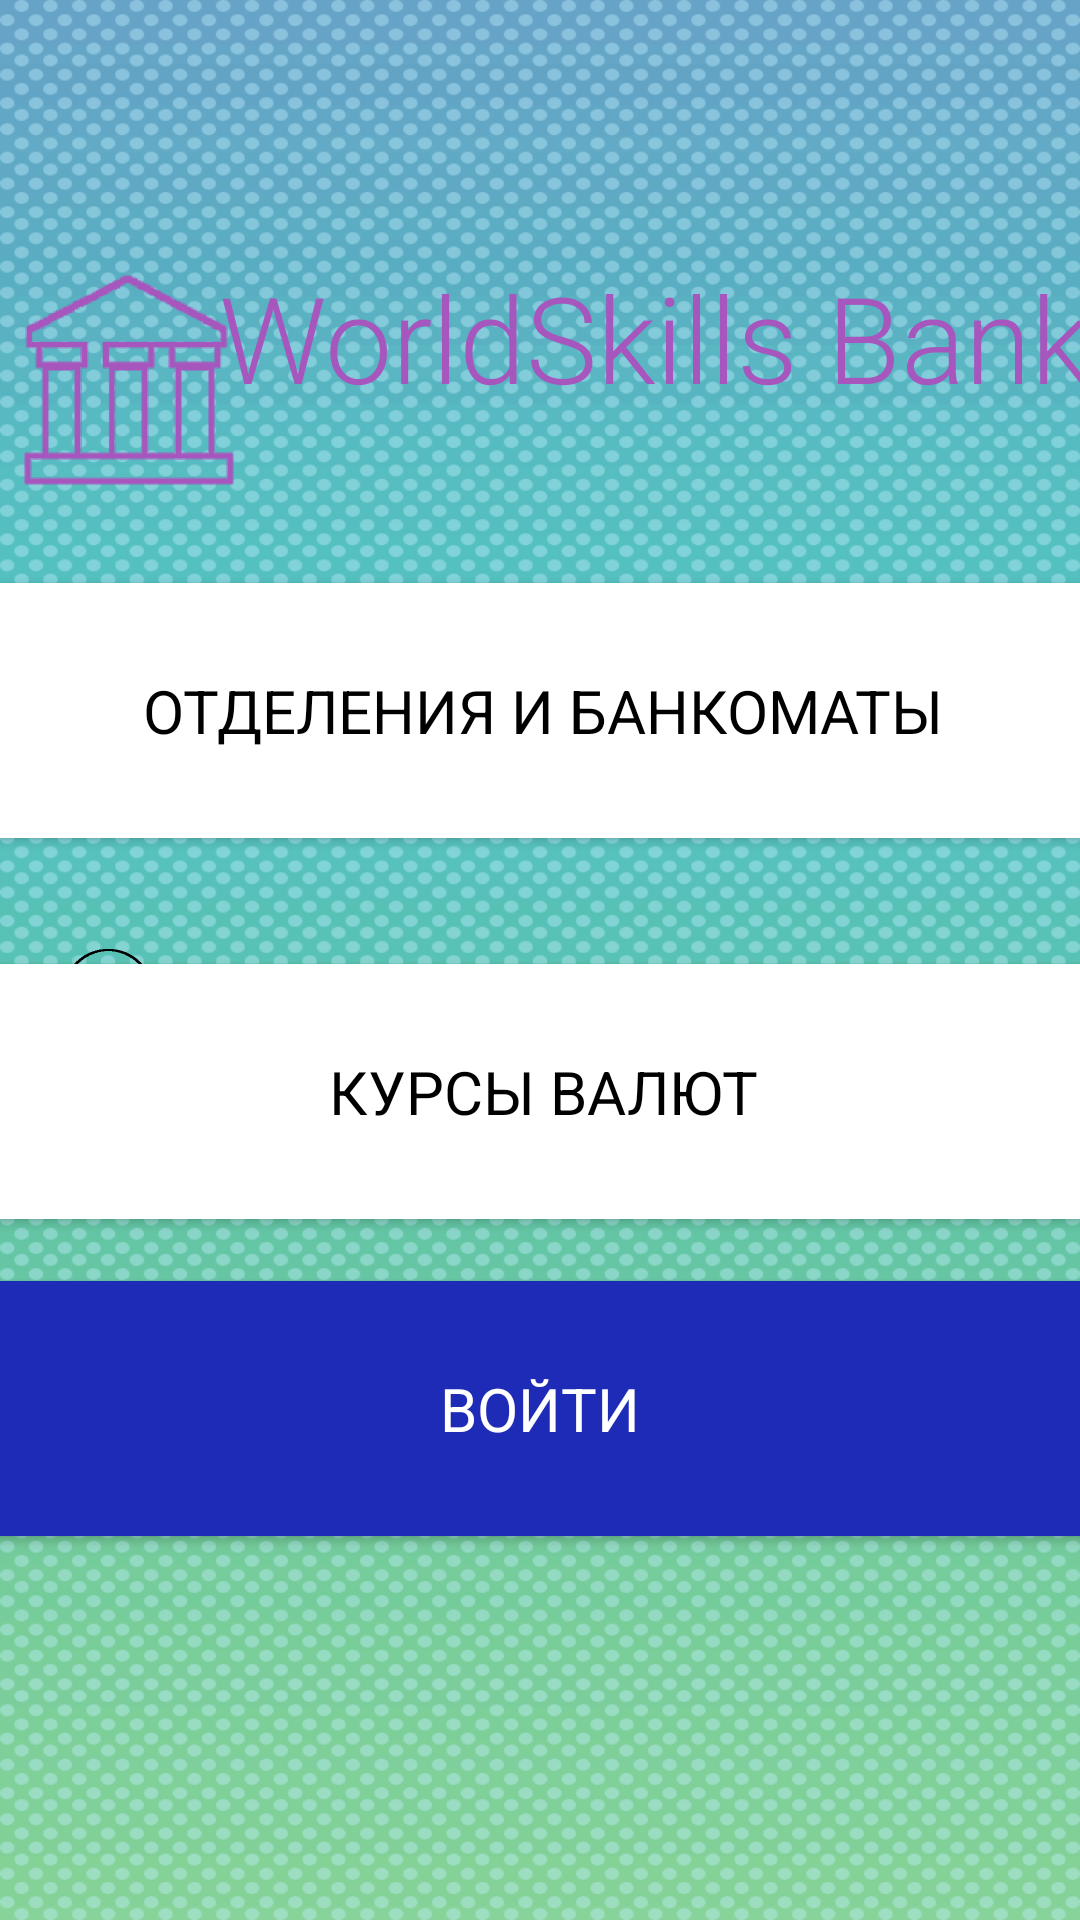

Here is an Android app screen rendered from its layout file. Give the layout XML and the strings, colors and styles it references.
<!-- AndroidManifest.xml: application theme Theme.WorldSkillsBank -->
<!-- res/layout/activity_main.xml -->
<?xml version="1.0" encoding="utf-8"?>
<androidx.constraintlayout.widget.ConstraintLayout xmlns:android="http://schemas.android.com/apk/res/android"
    xmlns:app="http://schemas.android.com/apk/res-auto"
    xmlns:tools="http://schemas.android.com/tools"
    android:id="@+id/linearLayout2"
    android:layout_width="match_parent"
    android:layout_height="match_parent"
    android:background="@drawable/bckg2"
    android:orientation="vertical"
    tools:context=".MainActivity">


    <ImageView
        android:id="@+id/imageView"
        android:layout_width="70dp"
        android:layout_height="70dp"
        android:layout_marginStart="8dp"
        app:layout_constraintBottom_toBottomOf="parent"
        app:layout_constraintStart_toStartOf="parent"
        app:layout_constraintTop_toTopOf="parent"
        app:layout_constraintVertical_bias="0.161"
        app:srcCompat="@drawable/bank">

    </ImageView>

    <TextView
        android:layout_width="wrap_content"
        android:layout_height="wrap_content"
        android:fontFamily="sans-serif-light"
        android:text="@string/worldskills_bank"
        android:textColor="#A656BD"
        android:textSize="40sp"
        app:layout_constraintBottom_toTopOf="@+id/button2"
        app:layout_constraintEnd_toEndOf="parent"
        app:layout_constraintHorizontal_bias="0.581"
        app:layout_constraintStart_toEndOf="@+id/imageView"
        app:layout_constraintTop_toTopOf="parent"
        app:layout_constraintVertical_bias="0.634">

    </TextView>

    <Button
        android:id="@+id/button2"
        android:layout_width="377dp"
        android:layout_height="97dp"
        android:backgroundTint="@color/white"
        android:fontFamily="sans-serif"
        android:text="@string/txt1"
        android:textColor="@color/black"
        android:textSize="20sp"
        app:cornerRadius="10dp"
        app:layout_constraintBottom_toBottomOf="parent"
        app:layout_constraintEnd_toEndOf="parent"
        app:layout_constraintHorizontal_bias="0.47"
        app:layout_constraintStart_toStartOf="parent"
        app:layout_constraintTop_toTopOf="parent"
        app:layout_constraintVertical_bias="0.347">

    </Button>

    <Button
        android:id="@+id/button3"
        android:layout_width="377dp"
        android:layout_height="97dp"
        android:backgroundTint="@color/white"
        android:fontFamily="sans-serif"
        android:text="@string/txt2"
        android:textColor="@color/black"
        android:textSize="20sp"
        app:cornerRadius="10dp"
        app:layout_constraintBottom_toBottomOf="parent"
        app:layout_constraintEnd_toEndOf="parent"
        app:layout_constraintHorizontal_bias="0.47"
        app:layout_constraintStart_toStartOf="parent"
        app:layout_constraintTop_toBottomOf="@+id/button2"
        app:layout_constraintVertical_bias="0.116">

    </Button>

    <ImageView
        android:id="@+id/imageView2"
        android:layout_width="50dp"
        android:layout_height="50dp"
        app:layout_constraintBottom_toBottomOf="parent"
        app:layout_constraintEnd_toEndOf="parent"
        app:layout_constraintHorizontal_bias="0.044"
        app:layout_constraintStart_toStartOf="parent"
        app:layout_constraintTop_toTopOf="parent"
        app:layout_constraintVertical_bias="0.356"
        app:srcCompat="@drawable/b1" />

    <ImageView
        android:id="@+id/imageView3"
        android:layout_width="50dp"
        android:layout_height="50dp"
        app:layout_constraintBottom_toBottomOf="parent"
        app:layout_constraintEnd_toEndOf="parent"
        app:layout_constraintHorizontal_bias="0.044"
        app:layout_constraintStart_toStartOf="parent"
        app:layout_constraintTop_toTopOf="parent"
        app:layout_constraintVertical_bias="0.519"
        app:srcCompat="@drawable/b2" />

    <TextView
        android:id="@+id/textView2"
        android:layout_width="wrap_content"
        android:layout_height="wrap_content"
        android:text="@string/date"
        android:textColor="#989898"
        app:layout_constraintBottom_toBottomOf="parent"
        app:layout_constraintEnd_toEndOf="parent"
        app:layout_constraintHorizontal_bias="0.879"
        app:layout_constraintStart_toStartOf="parent"
        app:layout_constraintTop_toTopOf="parent"
        app:layout_constraintVertical_bias="0.516" />

    <TextView
        android:id="@+id/textView3"
        android:layout_width="wrap_content"
        android:layout_height="wrap_content"
        android:text="@string/usd_c"
        app:layout_constraintBottom_toBottomOf="parent"
        app:layout_constraintEnd_toEndOf="parent"
        app:layout_constraintHorizontal_bias="0.127"
        app:layout_constraintStart_toStartOf="parent"
        app:layout_constraintTop_toTopOf="parent"
        app:layout_constraintVertical_bias="0.577" />

    <TextView
        android:id="@+id/textView4"
        android:layout_width="wrap_content"
        android:layout_height="wrap_content"
        android:text="@string/eur_с"
        app:layout_constraintBottom_toBottomOf="parent"
        app:layout_constraintEnd_toEndOf="parent"
        app:layout_constraintHorizontal_bias="0.861"
        app:layout_constraintStart_toStartOf="parent"
        app:layout_constraintTop_toTopOf="parent"
        app:layout_constraintVertical_bias="0.577" />

    <Button
        android:id="@+id/button4"
        android:layout_width="377dp"
        android:layout_height="97dp"
        android:backgroundTint="#1D2BB6"
        android:fontFamily="sans-serif"
        android:text="@string/txt3"
        android:textColor="@color/white"
        android:textSize="20sp"
        app:cornerRadius="10dp"
        app:layout_constraintBottom_toBottomOf="parent"
        app:layout_constraintEnd_toEndOf="parent"
        app:layout_constraintHorizontal_bias="0.529"
        app:layout_constraintStart_toStartOf="parent"
        app:layout_constraintTop_toBottomOf="@+id/button2"
        app:layout_constraintVertical_bias="0.526">

    </Button>

</androidx.constraintlayout.widget.ConstraintLayout>
<!-- resources referenced by this layout -->
<resources>
  <color name="black">#FF000000</color>
  <color name="white">#FFFFFFFF</color>
  <!-- drawable b1: png bitmap (drawable, 4830 bytes) -->
  <!-- drawable b2: png bitmap (drawable, 9459 bytes) -->
  <!-- drawable bank: png bitmap (drawable, 4871 bytes) -->
  <!-- drawable bckg2: png bitmap (drawable, 93262 bytes) -->
  <string name="date">31.12.2018</string>
  <string name="txt1">Отделения и банкоматы</string>
  <string name="txt2">Курсы валют</string>
  <string name="txt3">ВОЙТИ</string>
  <string name="usd_c">USD 91.37</string>
  <string name="worldskills_bank">WorldSkills Bank</string>
  <style name="Theme.WorldSkillsBank" parent="Base.Theme.WorldSkillsBank" />
  <style name="Base.Theme.WorldSkillsBank" parent="Theme.Material3.DayNight.NoActionBar">
          
          
      </style>
</resources>
